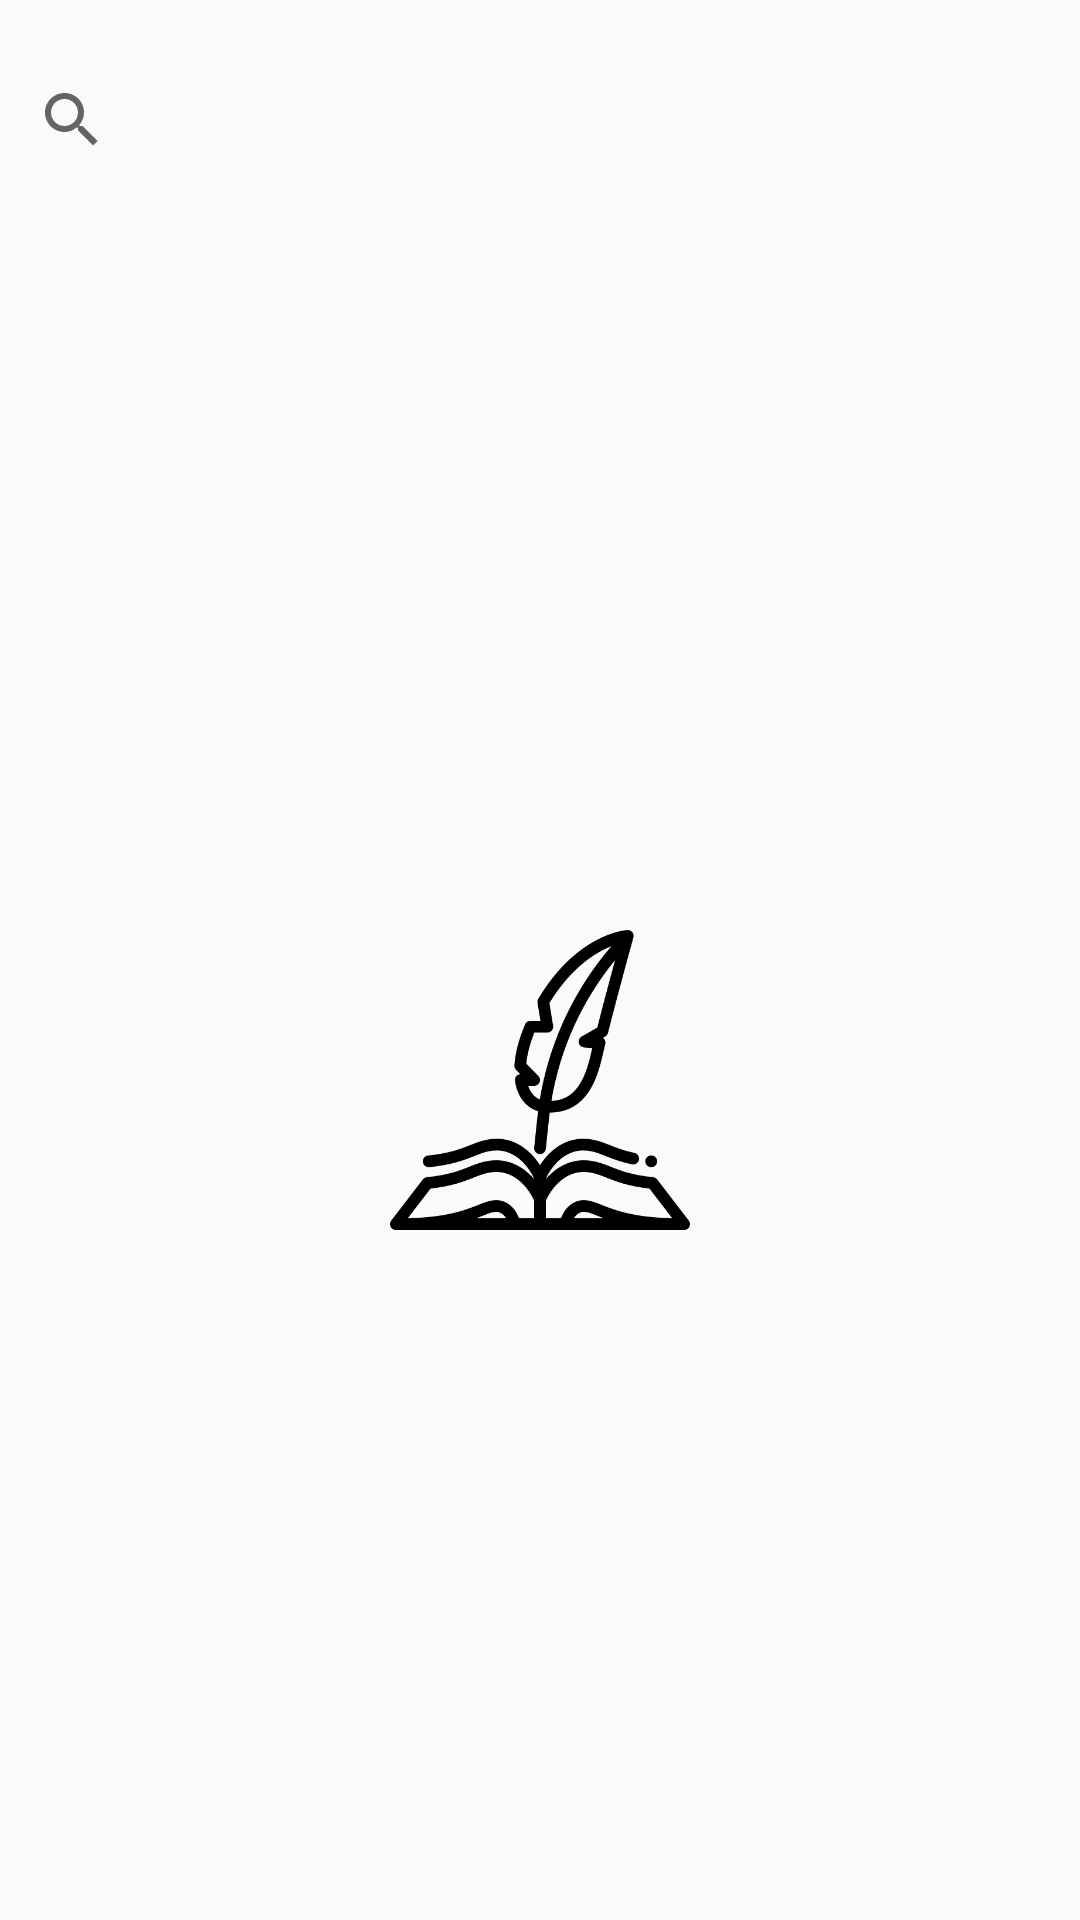

Produce the Android XML layout that renders to this screen, including the resource entries it uses.
<!-- AndroidManifest.xml: application theme AppTheme -->
<!-- res/layout/fragment_fragment__search.xml -->
<?xml version="1.0" encoding="utf-8"?>
<FrameLayout xmlns:android="http://schemas.android.com/apk/res/android"
    xmlns:tools="http://schemas.android.com/tools"
    android:layout_width="match_parent"
    android:layout_height="match_parent"
    xmlns:app="http://schemas.android.com/apk/res-auto"
    tools:context=".Fragment.Fragment_Search">

    

    <LinearLayout
        android:layout_width="match_parent"
        android:layout_height="match_parent"
        android:orientation="vertical">

        <LinearLayout
            android:layout_width="match_parent"
            android:layout_height="0dp"
            android:layout_weight="1"
            android:orientation="horizontal">

            <SearchView
                android:id="@+id/search"
                android:layout_width="match_parent"
                android:layout_height="match_parent"
                android:layout_weight="1"
                app:actionViewClass="android.support.v7.widget.SearchView"
                app:showAsAction="ifRoom|collapseActionView">

            </SearchView>

        </LinearLayout>

        <LinearLayout
            android:layout_width="match_parent"
            android:layout_height="0dp"
            android:layout_weight="7"
            android:orientation="horizontal">

            <ImageView
                android:id="@+id/imageView6"
                android:layout_width="200dp"
                android:layout_height="100dp"
                android:layout_gravity="center_vertical"
                android:layout_weight="1"
                android:src="@drawable/history" />
        </LinearLayout>
    </LinearLayout>
</FrameLayout>
<!-- resources referenced by this layout -->
<resources>
  <!-- drawable history: png bitmap (drawable-v24, 16342 bytes) -->
  <style name="AppTheme" parent="Theme.AppCompat.Light.DarkActionBar">
          
          <item name="colorPrimary">@color/soap_theme</item>
          <item name="colorPrimaryDark">@color/colorPrimaryDark</item>
          <item name="colorAccent">@color/colorAccent</item>
      </style>
  <color name="soap_theme">#1a75ff</color>
  <color name="colorPrimaryDark">#00574B</color>
  <color name="colorAccent">#D81B60</color>
</resources>
